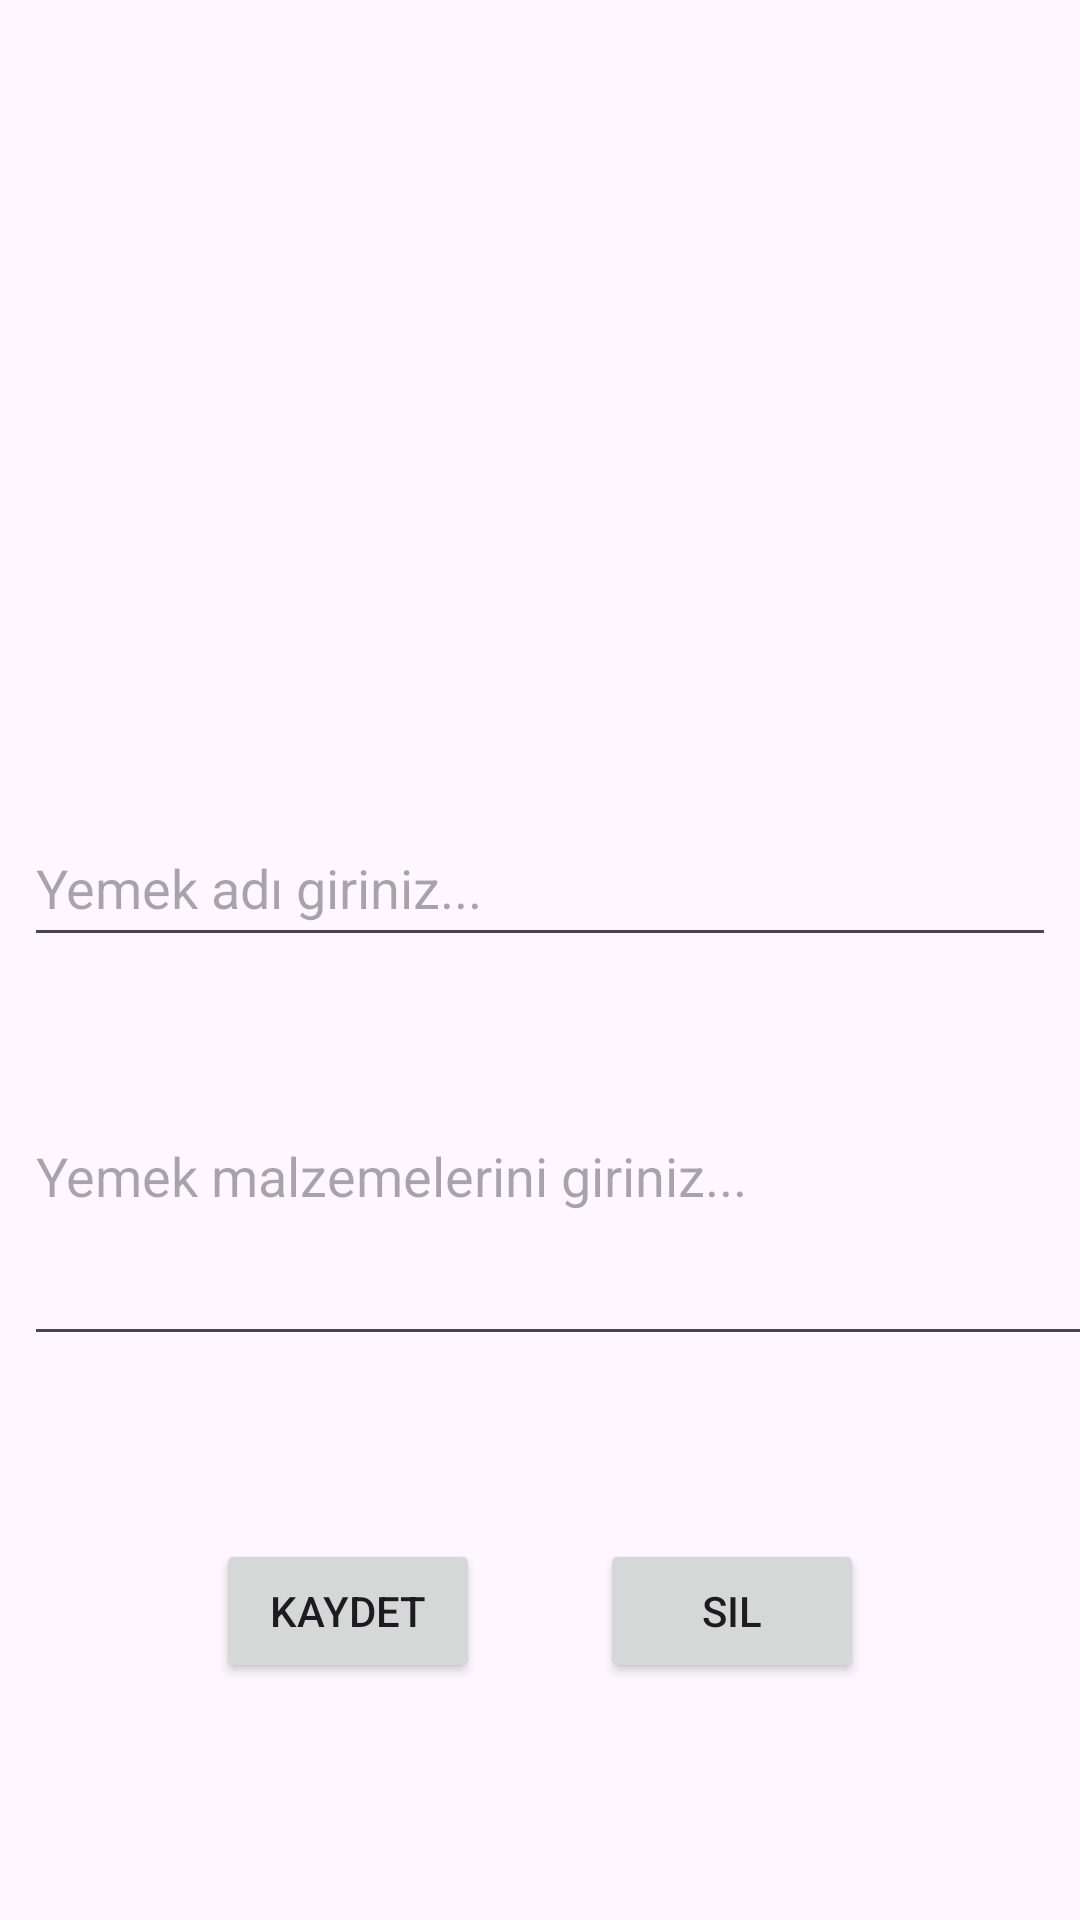

This screen was rendered from an Android layout file. Write that file and the resources it references.
<!-- AndroidManifest.xml: application theme Theme.YemekTariflerim -->
<!-- res/layout/fragment_tarif.xml -->
<?xml version="1.0" encoding="utf-8"?>
<androidx.constraintlayout.widget.ConstraintLayout
    xmlns:android="http://schemas.android.com/apk/res/android"
    xmlns:app="http://schemas.android.com/apk/res-auto"
    xmlns:tools="http://schemas.android.com/tools"
    android:layout_width="match_parent"
    android:layout_height="match_parent"
    tools:context=".view.TarifFragment">


    <ImageView
        android:id="@+id/imageView"
        android:layout_width="262dp"
        android:layout_height="194dp"
        android:layout_marginTop="44dp"
        android:layout_marginBottom="32dp"
        android:onClick="gorselSec"
        android:src="@drawable/ic_launcher_background"
        app:layout_constraintBottom_toTopOf="@+id/isimText"
        app:layout_constraintEnd_toEndOf="parent"
        app:layout_constraintStart_toStartOf="parent"
        app:layout_constraintTop_toTopOf="parent" />

    <EditText
        android:id="@+id/isimText"
        android:layout_width="0dp"
        android:layout_height="49dp"
        android:layout_marginStart="8dp"
        android:layout_marginTop="32dp"
        android:layout_marginEnd="8dp"
        android:ems="10"
        android:hint="Yemek adı giriniz..."
        android:inputType="text"
        app:layout_constraintEnd_toEndOf="parent"
        app:layout_constraintHorizontal_bias="1.0"
        app:layout_constraintStart_toStartOf="parent"
        app:layout_constraintTop_toBottomOf="@+id/imageView" />

    <EditText
        android:id="@+id/malzemeText"
        android:layout_width="395dp"
        android:layout_height="123dp"
        android:layout_marginStart="8dp"
        android:layout_marginEnd="8dp"
        android:layout_marginBottom="188dp"
        android:ems="10"
        android:hint="Yemek malzemelerini giriniz..."
        android:inputType="text"
        app:layout_constraintBottom_toBottomOf="parent"
        app:layout_constraintEnd_toEndOf="parent"
        app:layout_constraintHorizontal_bias="0.0"
        app:layout_constraintStart_toStartOf="parent" />

    <LinearLayout
        android:layout_width="match_parent"
        android:layout_height="wrap_content"
        android:layout_marginBottom="59dp"
        android:gravity="center"
        android:orientation="horizontal"
        app:layout_constraintBottom_toBottomOf="parent"
        app:layout_constraintEnd_toEndOf="parent"
        app:layout_constraintStart_toStartOf="parent">

        <Button
            android:id="@+id/kaydetButton"
            android:layout_width="wrap_content"
            android:layout_height="wrap_content"
            android:layout_margin="20dp"
            android:onClick="kaydet"
            android:text="Kaydet" />

        <Button
            android:id="@+id/silButton"
            android:layout_width="wrap_content"
            android:layout_height="wrap_content"
            android:layout_margin="20dp"
            android:onClick="sil"
            android:text="Sil" />
    </LinearLayout>
</androidx.constraintlayout.widget.ConstraintLayout>
<!-- resources referenced by this layout -->
<resources>
  <style name="Theme.YemekTariflerim" parent="Base.Theme.YemekTariflerim" />
  <style name="Base.Theme.YemekTariflerim" parent="Theme.Material3.DayNight.NoActionBar">
          
          
      </style>
</resources>
